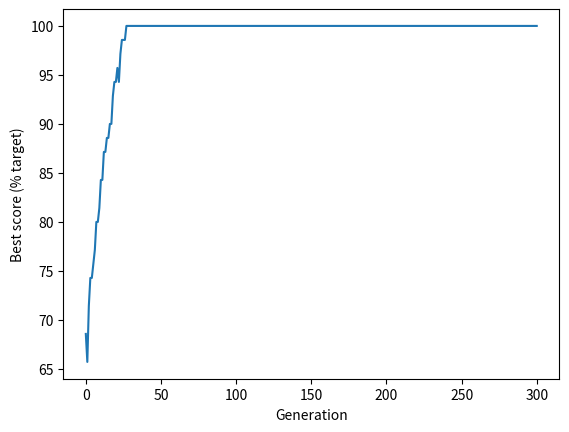

Generate this figure with matplotlib:
# -*- truncate-lines:t -*-
# -*- coding: utf-8 -*-
"""
Created on Wed Nov 3 09:51:18 2020
[redacted]
"""
import random
import numpy as np


# For details goto Michael Allens webpage:
# Python for healthcare modelling and data science

def create_reference_solution(chromosome_length):
    number_of_ones = int(chromosome_length / 2)

    # Build an array with an equal mix of zero and ones
    reference = np.zeros(chromosome_length)
    reference[0: number_of_ones] = 1

    # Shuffle the array to mix the zeros and ones
    np.random.shuffle(reference)

    return reference


def create_starting_population(individuals, chromosome_length):
    # Set up an initial array of all zeros
    population = np.zeros((individuals, chromosome_length))
    # Loop through each row (individual)
    for i in range(individuals):
        # Choose a random number of ones to create
        ones = random.randint(0, chromosome_length)
        # Change the required number of zeros to ones
        population[i, 0:ones] = 1
        # Sfuffle row
        np.random.shuffle(population[i])

    return population


def calculate_fitness(reference, population):
    # Create an array of True/False compared to reference
    identical_to_reference = population == reference
    # Sum number of genes that are identical to the reference
    fitness_scores = identical_to_reference.sum(axis=1)

    return fitness_scores


def select_individual_by_tournament(population, scores):
    # Get population size
    population_size = len(scores)

    # Pick individuals for tournament
    fighter_1 = random.randint(0, population_size - 1)
    fighter_2 = random.randint(0, population_size - 1)

    # Get fitness score for each
    fighter_1_fitness = scores[fighter_1]
    fighter_2_fitness = scores[fighter_2]

    # Identify undividual with highest fitness
    # Fighter 1 will win if score are equal
    if fighter_1_fitness >= fighter_2_fitness:
        winner = fighter_1
    else:
        winner = fighter_2

    # Return the chromsome of the winner
    return population[winner, :]


def breed_by_crossover(parent_1, parent_2):
    # Get length of chromosome
    chromosome_length = len(parent_1)

    # Pick crossover point, avoding ends of chromsome
    crossover_point = random.randint(1, chromosome_length - 1)

    # Create children. np.hstack joins two arrays
    child_1 = np.hstack((parent_1[0:crossover_point],
                         parent_2[crossover_point:]))

    child_2 = np.hstack((parent_2[0:crossover_point],
                         parent_1[crossover_point:]))

    # Return children
    return child_1, child_2


def randomly_mutate_population(population, mutation_probability):
    # Apply random mutation
    random_mutation_array = np.random.random(
        size=(population.shape))

    random_mutation_boolean = \
        random_mutation_array <= mutation_probability

    population[random_mutation_boolean] = \
        np.logical_not(population[random_mutation_boolean])

    # Return mutation population
    return population


# *************************************
# ******** MAIN ALGORITHM CODE ********
# *************************************

# Set general parameters
chromosome_length = 70
population_size = 500
maximum_generation = 300
best_score_progress = []  # Tracks progress

# Create reference solution
# (this is used just to illustrate GAs)
reference = create_reference_solution(chromosome_length)

# Create starting population
population = create_starting_population(population_size, chromosome_length)

# Display best score in starting population
scores = calculate_fitness(reference, population)
best_score = np.max(scores) / chromosome_length * 100
print('Starting best score, % target: ', best_score)

# Add starting best score to progress tracker
best_score_progress.append(best_score)

# Now we'll go through the generations of genetic algorithm
for generation in range(maximum_generation):
    # Create an empty list for new population
    new_population = []

    # Create new popualtion generating two children at a time
    for i in range(int(population_size / 2)):
        parent_1 = select_individual_by_tournament(population, scores)
        parent_2 = select_individual_by_tournament(population, scores)
        child_1, child_2 = breed_by_crossover(parent_1, parent_2)
        new_population.append(child_1)
        new_population.append(child_2)

    # Replace the old population with the new one
    population = np.array(new_population)

    # Apply mutation
    mutation_rate = 0.002
    population = randomly_mutate_population(population, mutation_rate)

    # Score best solution, and add to tracker
    scores = calculate_fitness(reference, population)
    best_score = np.max(scores) / chromosome_length * 100
    best_score_progress.append(best_score)

# GA has completed required generation
print('End best score, % target: ', best_score)

# Plot progress
import matplotlib.pyplot as plt

plt.plot(best_score_progress)
plt.xlabel('Generation')
plt.ylabel('Best score (% target)')
plt.show()